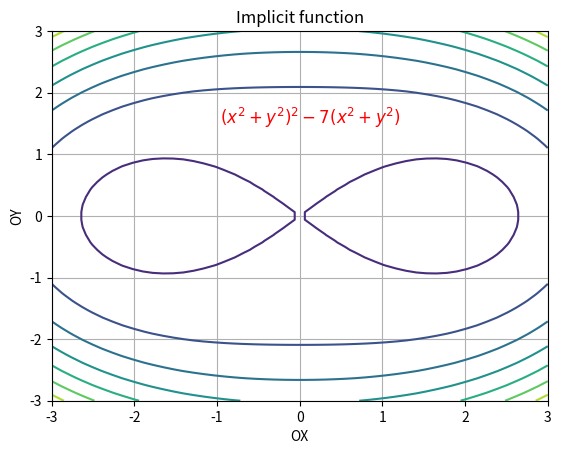

Write Python code to recreate this figure.
import matplotlib.pyplot as mp
import numpy as np

fig, ax = mp.subplots()
ax.set_xlabel("OX")
ax.set_ylabel("OY")
ax.set_title("Implicit function")
ax.grid(True)
x = np.linspace(-3, 3)
y = np.linspace(-3, 3)
X,Y = np.meshgrid(x,y)
F = (X*X + Y*Y)**2 - 7*(X*X - Y*Y)
mp.contour(X, Y, F)
ax.text (-0.96, 1.5, r"$ (x^2 + y^2)^2 - 7(x^2 + y^2)$", color = 'red', fontsize = 12)

mp.show()
